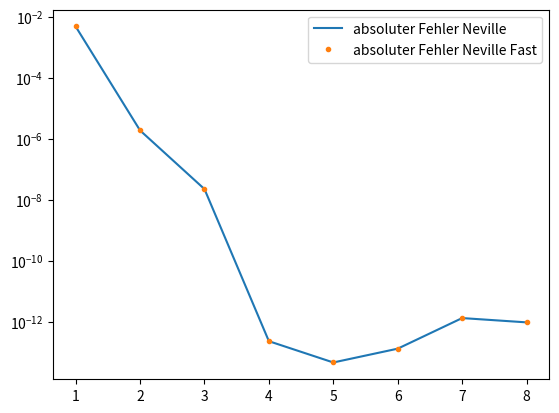

This chart was generated by the following Python code:
import numpy as np
import matplotlib.pyplot as plt
import time


def f(x): return x * np.sin(x)  # f(x)


def hGen(n): return [1 / 2**(k+1) for k in range(n+1)]  # h_k


def t(hRange): return [h**2 for h in hRange]  # t(h) = h^2


def S(h): return (f(0.5+h) - f(0.5-h)) / (2*h)  # f'(x) approx


def df(x): return np.sin(x) + x * np.cos(x)  # f'(x)


def PHelp(i, k, hRange, h):  # Nevilles Algorithm
    if k == 0:
        return S(hRange[i])
    else:
        # P(i, k-1), to not calculate it twice
        P_i_kMinus1 = PHelp(i, k-1, hRange, h)
        return P_i_kMinus1 + (h-hRange[i])/(hRange[i]-hRange[i-k]) * (P_i_kMinus1 - PHelp(i-1, k-1, hRange, h))


def P(h, n):  # Nevilles Algorithm
    return PHelp(n, n, t(hGen(n)), h)


def PFast(h, n):  # Nevilles Algorithm iterative, remembering results
    tRange = t(hGen(n))
    list = [[S(t) for t in tRange]]  # list[k][i] = P(i, k)
    for k in range(1, n+1):
        list.append([])
        for i in range(0, k):
            list[k].append(0)
        for i in range(k, n+1):
            list[k].append(list[k-1][i] + (h-tRange[i])/(tRange[i] -
                           tRange[i-k]) * (list[k-1][i] - list[k-1][i-1]))
    return list[n][n]


resultRange = [P(0, n) for n in range(1, 9)]
resultRangeFast = [PFast(0, n) for n in range(1, 9)]
dfExact = df(0.5)

print("\nf'(0.5) =", df(0.5))
for n in range(1, 9):
    dfApprox = resultRange[n-1]
    print()
    print("n =", n)
    print("f'Approx(0.5)    =", dfApprox)
    print("absoluter Fehler =", abs(dfApprox - dfExact))
    print("relativer Fehler =", abs(dfApprox - dfExact) / abs(dfExact))

plt.plot(range(1, 9), np.abs(resultRange-dfExact), "-",
         label="absoluter Fehler Neville")
plt.plot(range(1, 9), np.abs(resultRangeFast-dfExact), ".",
         label="absoluter Fehler Neville Fast")
plt.yscale("log")
plt.legend()
plt.show()
